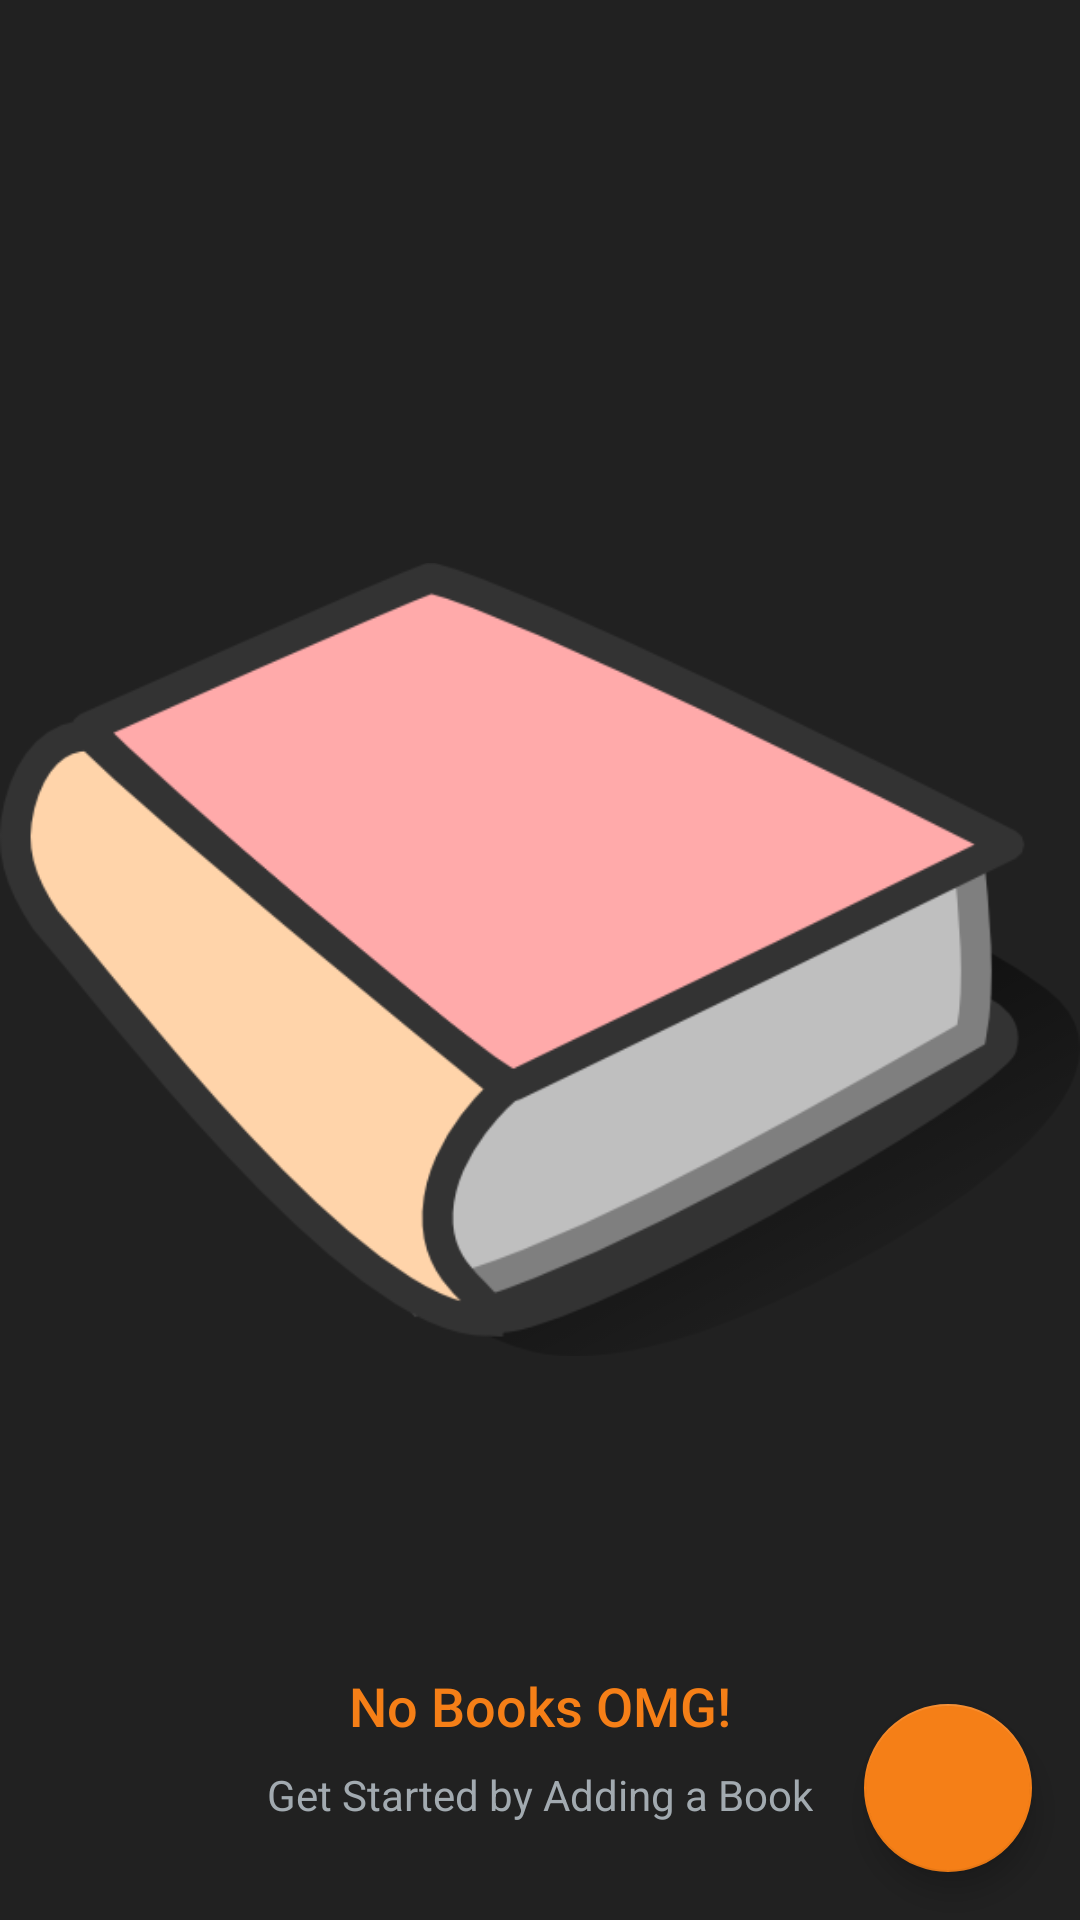

This screen was rendered from an Android layout file. Write that file and the resources it references.
<!-- AndroidManifest.xml: application theme AppTheme -->
<!-- res/layout/activity_main.xml -->
<?xml version="1.0" encoding="utf-8"?>
<RelativeLayout xmlns:android="http://schemas.android.com/apk/res/android"
    xmlns:app="http://schemas.android.com/apk/res-auto"
    xmlns:tools="http://schemas.android.com/tools"
    android:id="@+id/relative_layout"
    android:background="@color/card_background_dark"
    android:layout_width="match_parent"
    android:layout_height="match_parent"
    tools:context="com.example.macintosh.bookstoreapp.MainActivity">

    <ListView
        android:layout_width="match_parent"
        android:layout_height="wrap_content"
        android:orientation="vertical"
        android:id="@+id/listviewMain">

    </ListView>

    <RelativeLayout android:id="@+id/empty_view"
        android:layout_width="match_parent"
        android:layout_height="match_parent"
        android:layout_centerInParent="true"
        xmlns:android="http://schemas.android.com/apk/res/android">

        <ImageView
            android:id="@+id/empty_shelter_image"
            android:layout_width="wrap_content"
            android:layout_height="wrap_content"
            android:layout_centerHorizontal="true"
            android:layout_centerVertical="true"
            android:src="@drawable/pinkbook"/>

        <TextView
            android:id="@+id/empty_title_text"
            android:layout_width="wrap_content"
            android:layout_height="wrap_content"
            android:layout_below="@+id/empty_shelter_image"
            android:layout_centerHorizontal="true"
            android:layout_centerVertical="true"
            android:fontFamily="sans-serif-medium"
            android:paddingTop="16dp"
            android:text="@string/empty_view_title_text"
            android:textColor="@color/colorAccent"
            android:textAppearance="?android:textAppearanceMedium"/>

        <TextView
            android:id="@+id/empty_subtitle_text"
            android:layout_width="wrap_content"
            android:layout_height="wrap_content"
            android:layout_below="@+id/empty_title_text"
            android:layout_centerHorizontal="true"
            android:fontFamily="sans-serif"
            android:paddingTop="8dp"
            android:text="@string/empty_view_subtitle_text"
            android:textAppearance="?android:textAppearanceSmall"
            android:textColor="#A2AAB0"/>
    </RelativeLayout>

    <android.support.design.widget.FloatingActionButton
        android:id="@+id/fab"
        android:layout_width="wrap_content"
        android:layout_height="wrap_content"
        android:layout_alignParentBottom="true"
        android:layout_alignParentRight="true"
        android:layout_margin="@dimen/fab_margin"
        android:src="@drawable/ic_add_circle_black_24dp"/>

</RelativeLayout>
<!-- resources referenced by this layout -->
<resources>
  <color name="card_background_dark">#212121</color>
  <color name="colorAccent">#F57F17</color>
  <dimen name="fab_margin">16dp</dimen>
  <!-- drawable pinkbook: png bitmap (drawable-mdpi, 27278 bytes) -->
  <string name="empty_view_subtitle_text">Get Started by Adding a Book</string>
  <string name="empty_view_title_text">No Books OMG!</string>
  <style name="AppTheme" parent="Theme.AppCompat.Light.DarkActionBar">
          
          <item name="colorPrimary">@color/colorPrimary</item>
          <item name="colorPrimaryDark">@color/colorPrimaryDark</item>
          <item name="colorAccent">@color/colorAccent</item>
      </style>
  <color name="colorPrimary">#3E2723</color>
  <color name="colorPrimaryDark">#F57C00</color>
</resources>
